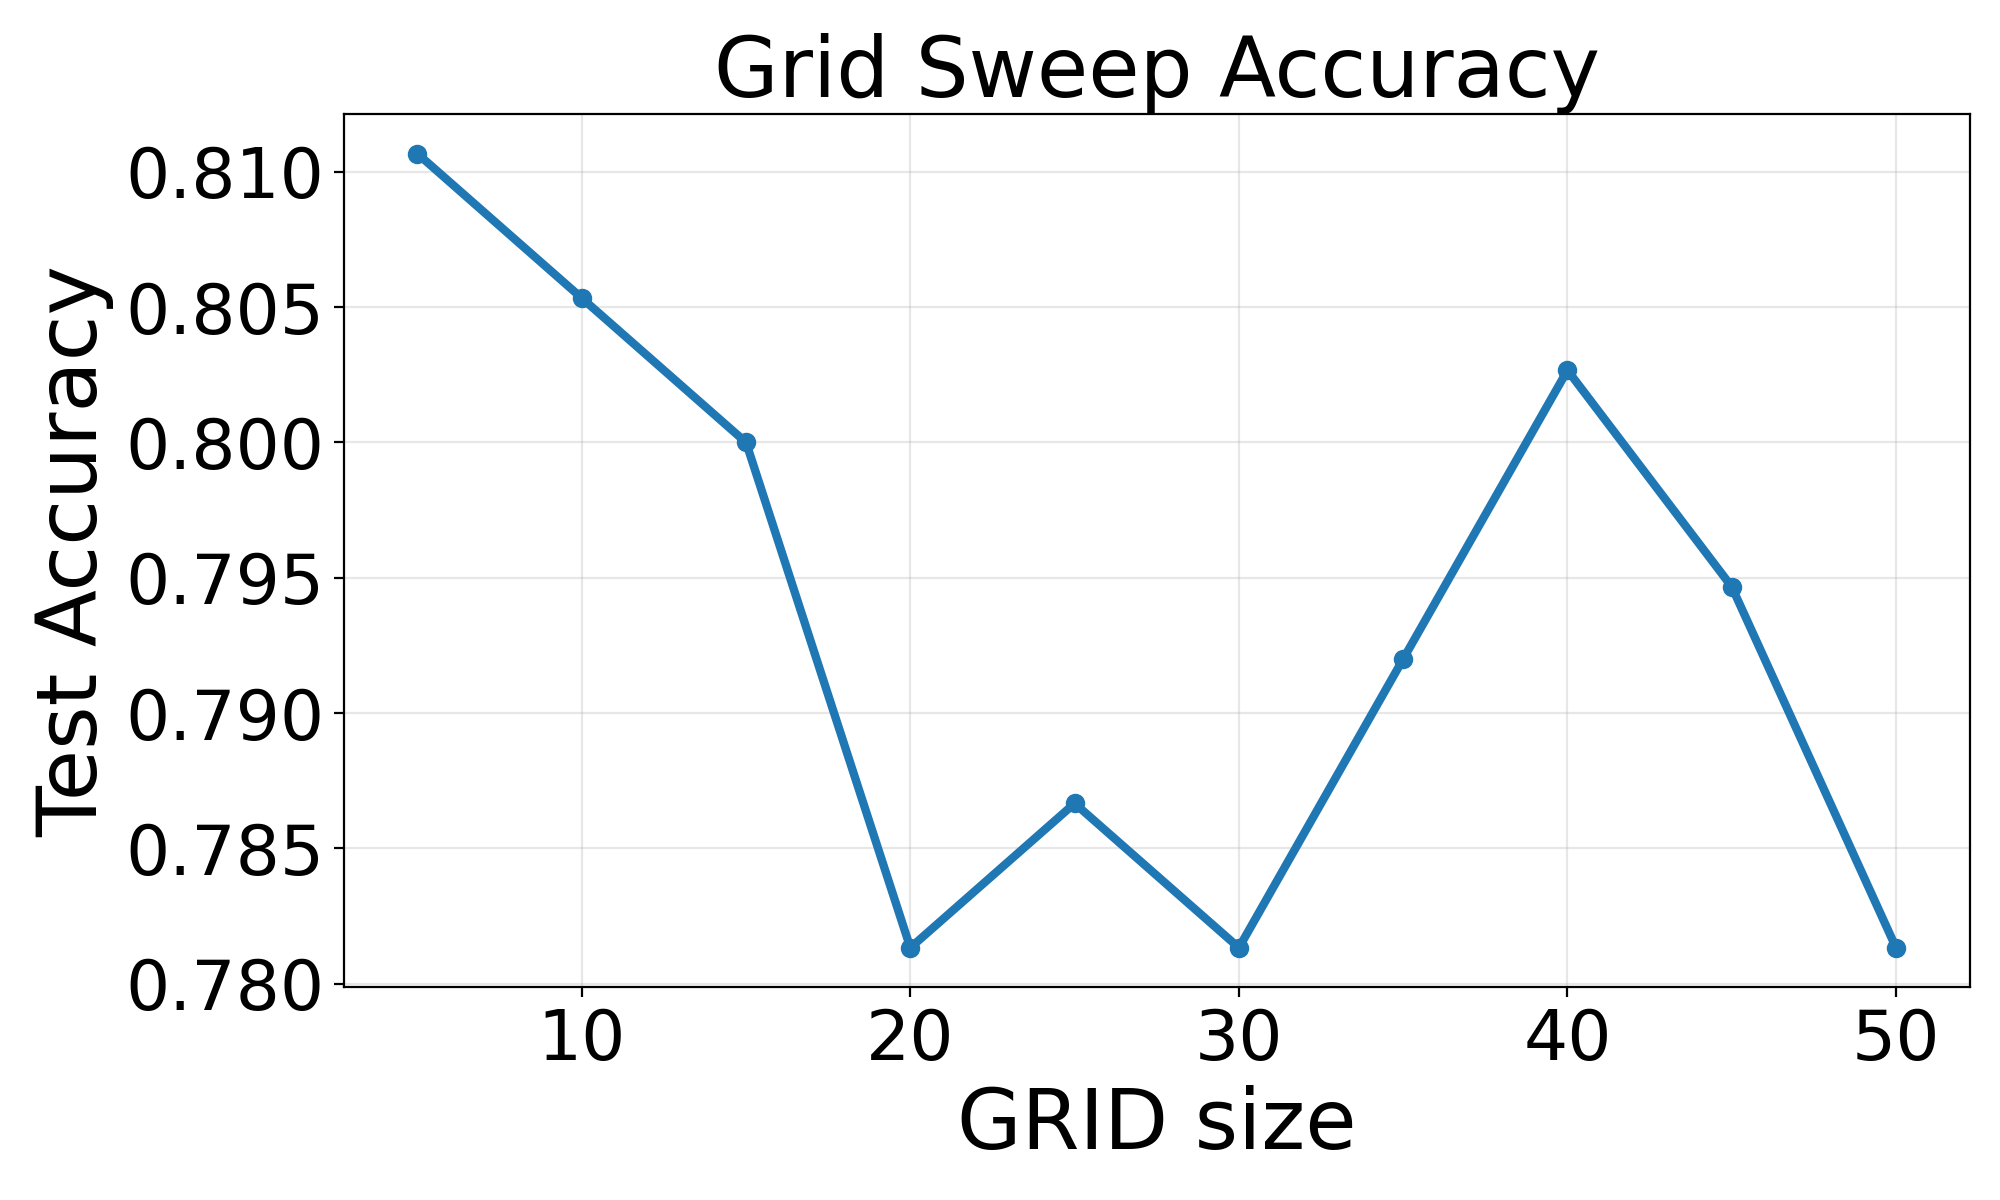

The table this chart was drawn from, first rows:
data_root, feature_mode, grid, test_accuracy, best_cv_score, feature_dim, samples, best_params
ALL\mouth_ply, dens, 5, 0.8107, 0.8229, 125, 1250, {"svc__C": 10, "svc__gamma": "auto"}
ALL\mouth_ply, dens, 10, 0.8053, 0.8217, 1000, 1250, {"svc__C": 10, "svc__gamma": "auto"}
ALL\mouth_ply, dens, 15, 0.8, 0.8091, 3375, 1250, {"svc__C": 5, "svc__gamma": "auto"}
ALL\mouth_ply, dens, 20, 0.7813, 0.8057, 8000, 1250, {"svc__C": 3, "svc__gamma": "auto"}
ALL\mouth_ply, dens, 25, 0.7867, 0.816, 15625, 1250, {"svc__C": 10, "svc__gamma": "auto"}
ALL\mouth_ply, dens, 30, 0.7813, 0.8137, 27000, 1250, {"svc__C": 10, "svc__gamma": "auto"}
ALL\mouth_ply, dens, 35, 0.792, 0.816, 42875, 1250, {"svc__C": 20, "svc__gamma": "auto"}
ALL\mouth_ply, dens, 40, 0.8027, 0.824, 64000, 1250, {"svc__C": 3, "svc__gamma": "auto"}
ALL\mouth_ply, dens, 45, 0.7947, 0.824, 91125, 1250, {"svc__C": 20, "svc__gamma": "auto"}
ALL\mouth_ply, dens, 50, 0.7813, 0.8217, 125000, 1250, {"svc__C": 20, "svc__gamma": "auto"}
